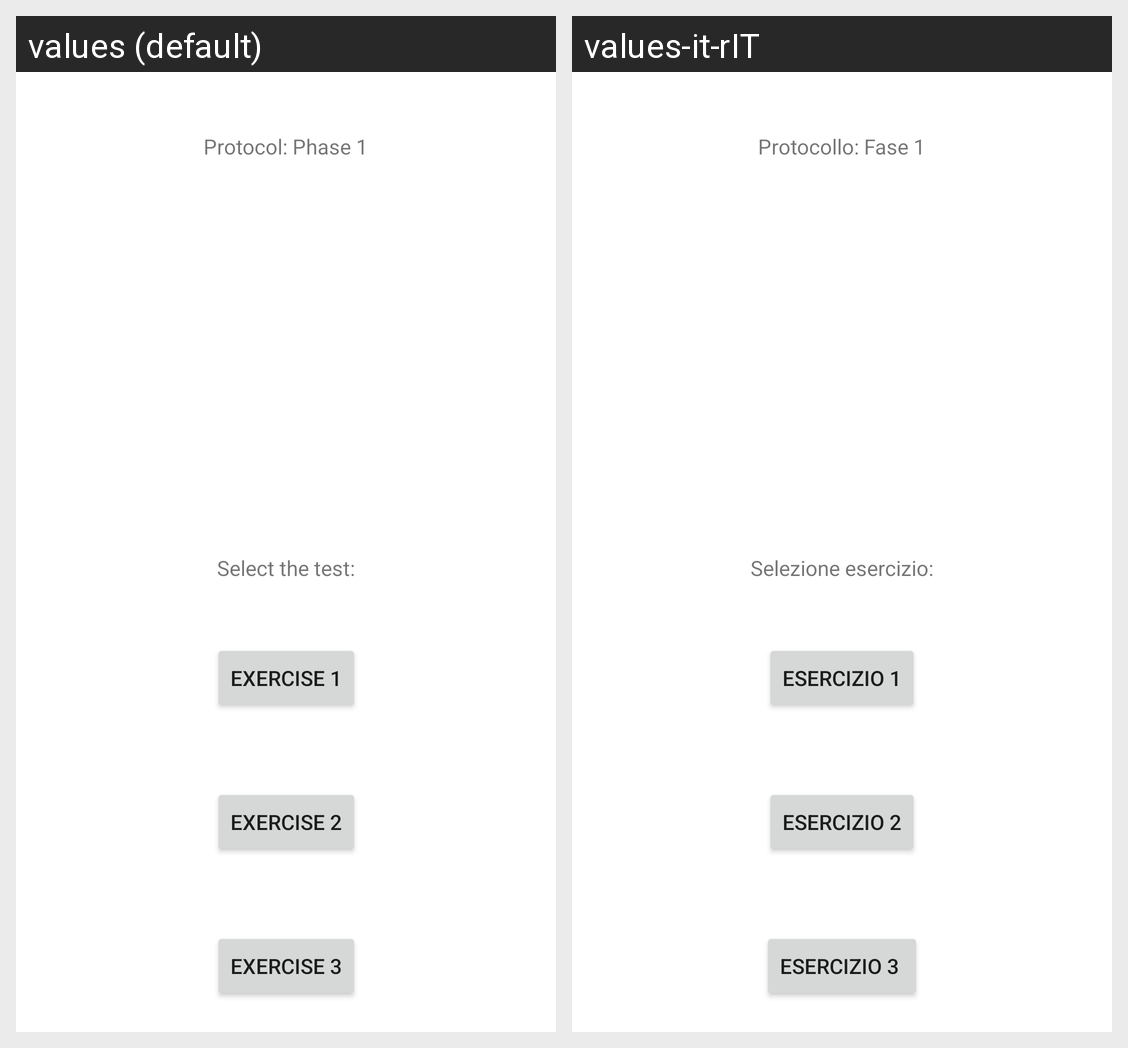

This grid shows one Android layout under two languages. Give, for every string resource on the screen, its name, the default text and each shown locale's text.
Android screen res/layout/activity_phase_1.xml rendered under 2 locales, left to right: values (default), values-it-rIT. Device: Nexus 5 (rendered at 1080×1920; each locale shown at half size, 540×960, under a caption strip naming it); theme Theme.CPSProject.
Strings drawn on this screen, with the default value and each locale's value (text and hints the layout hard-codes, and strings that could not be matched under every locale, appear in the picture but are not listed):

protocol_phase_1
  values: Protocol: Phase 1
  values-it-rIT: Protocollo: Fase 1

select_the_test
  values: Select the test:
  values-it-rIT: Selezione esercizio:

exercise_1
  values: Exercise 1
  values-it-rIT: Esercizio 1

exercise_2
  values: Exercise 2
  values-it-rIT: Esercizio 2

exercise_3
  values: Exercise 3
  values-it-rIT: Esercizio 3
